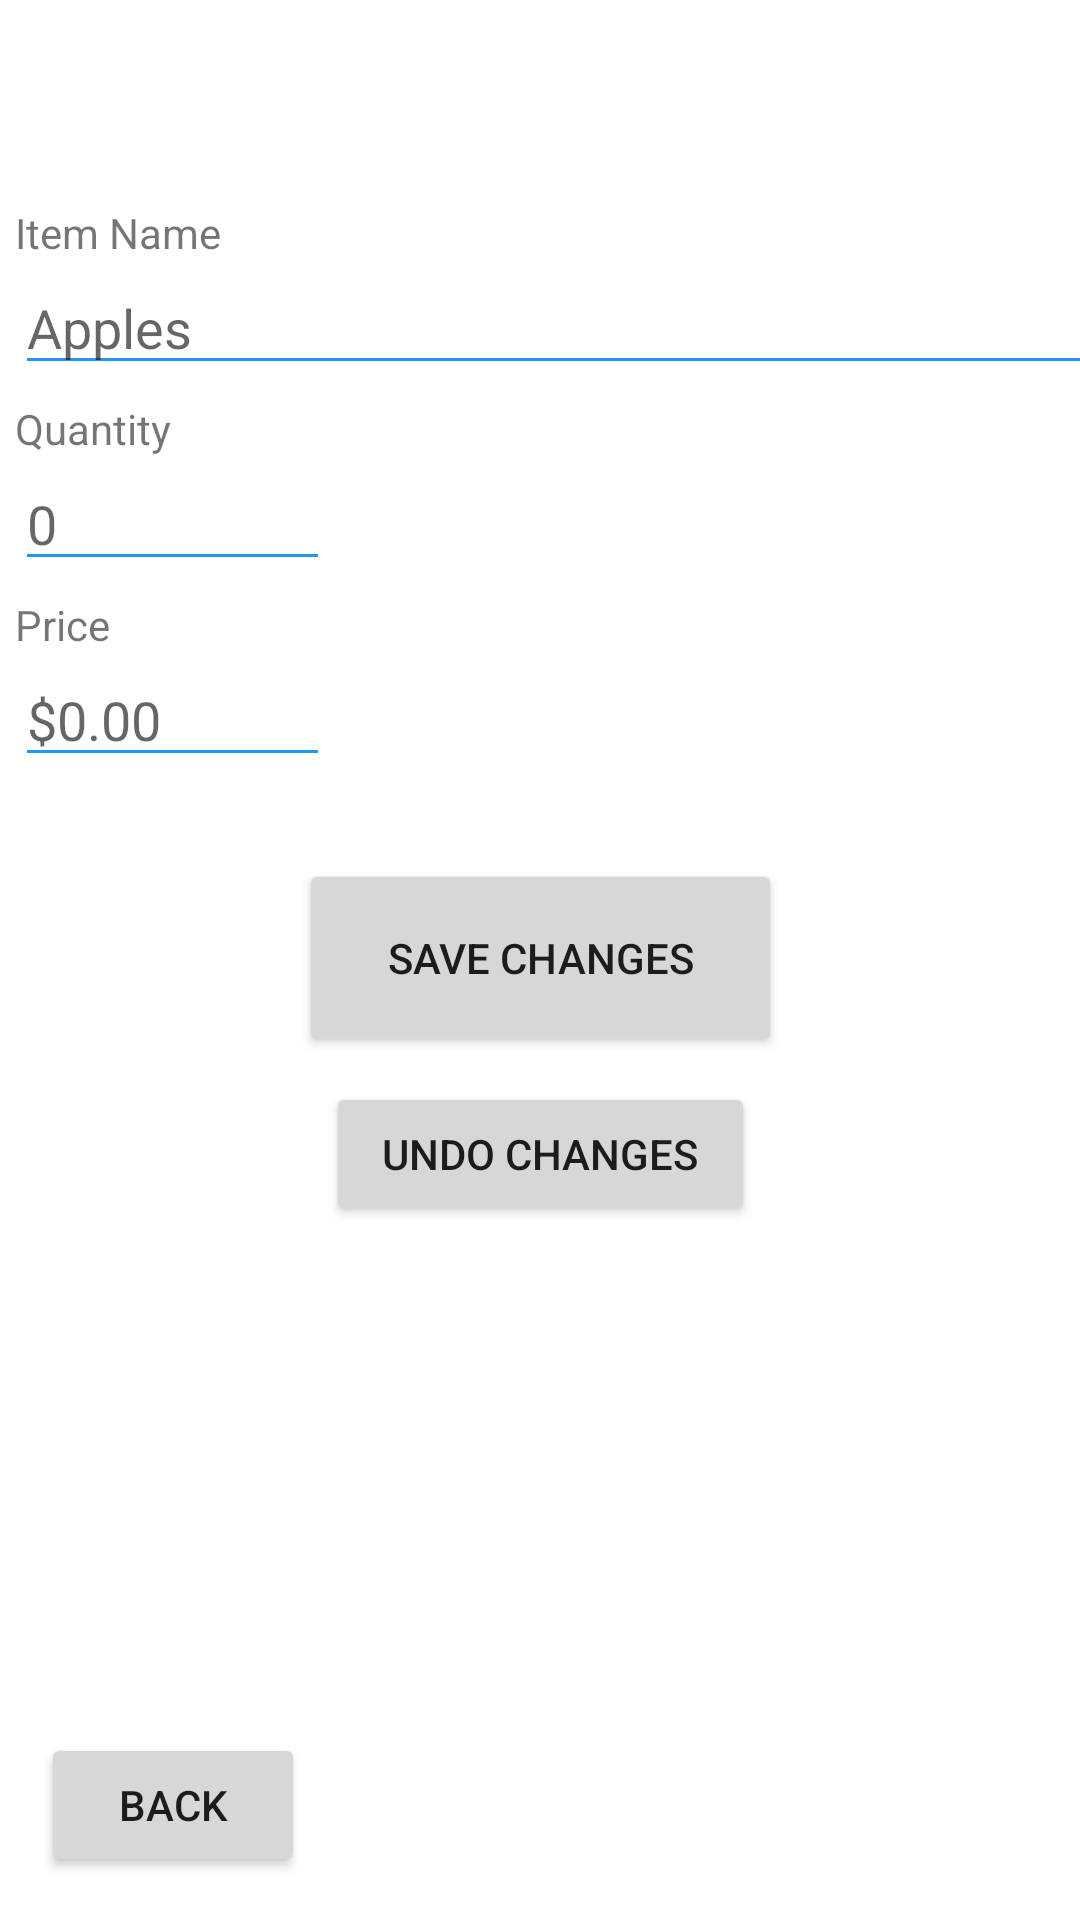

Layout XML and referenced resources for this Android screen:
<!-- AndroidManifest.xml: application theme Theme.CPSC411Project -->
<!-- res/layout/activity_inventory_edit_item.xml -->
<?xml version="1.0" encoding="utf-8"?>
<androidx.constraintlayout.widget.ConstraintLayout xmlns:android="http://schemas.android.com/apk/res/android"
    xmlns:app="http://schemas.android.com/apk/res-auto"
    xmlns:tools="http://schemas.android.com/tools"
    android:layout_width="match_parent"
    android:layout_height="match_parent"
    tools:context=".InventoryMenu">

    <Button
        android:id="@+id/saveChanges"
        android:layout_width="161dp"
        android:layout_height="66dp"
        android:text="Save Changes"
        app:layout_constraintBottom_toBottomOf="parent"
        app:layout_constraintEnd_toEndOf="parent"
        app:layout_constraintStart_toStartOf="parent"
        app:layout_constraintTop_toTopOf="parent"
        app:layout_constraintVertical_bias="0.499" />

    <Button
        android:id="@+id/undoChanges"
        android:layout_width="143dp"
        android:layout_height="wrap_content"
        android:text="Undo changes"
        app:layout_constraintBottom_toBottomOf="parent"
        app:layout_constraintEnd_toEndOf="parent"
        app:layout_constraintStart_toStartOf="parent"
        app:layout_constraintTop_toTopOf="parent"
        app:layout_constraintVertical_bias="0.609" />

    <Button
        android:id="@+id/editItemBack"
        android:layout_width="wrap_content"
        android:layout_height="wrap_content"
        android:text="Back"
        app:layout_constraintBottom_toBottomOf="parent"
        app:layout_constraintEnd_toEndOf="parent"
        app:layout_constraintHorizontal_bias="0.05"
        app:layout_constraintStart_toStartOf="parent"
        app:layout_constraintTop_toTopOf="parent"
        app:layout_constraintVertical_bias="0.976" />

    <LinearLayout
        android:layout_width="411dp"
        android:layout_height="260dp"
        android:layout_marginTop="48dp"
        android:orientation="vertical"
        app:layout_constraintEnd_toEndOf="parent"
        app:layout_constraintHorizontal_bias="0.0"
        app:layout_constraintStart_toStartOf="parent"
        app:layout_constraintTop_toTopOf="parent">

        <TextView
            android:id="@+id/itemNameText"
            android:layout_width="wrap_content"
            android:layout_height="wrap_content"
            android:layout_marginLeft="5dp"
            android:layout_marginTop="20dp"
            android:text="Item Name" />

        <EditText
            android:id="@+id/editNameField"
            android:layout_width="wrap_content"
            android:layout_height="wrap_content"
            android:layout_marginLeft="5dp"
            android:layout_marginTop="0dp"
            android:backgroundTint="#2196F3"
            android:ems="19"
            android:hint="Apples"
            android:inputType="textPersonName" />

        <TextView
            android:id="@+id/itemQtyText"
            android:layout_width="wrap_content"
            android:layout_height="wrap_content"
            android:layout_marginLeft="5dp"
            android:layout_marginTop="5dp"
            android:text="Quantity" />

        <EditText
            android:id="@+id/editQtyField"
            android:layout_width="wrap_content"
            android:layout_height="wrap_content"
            android:layout_marginLeft="5dp"
            android:layout_marginTop="0dp"
            android:backgroundTint="#2196F3"
            android:ems="5"
            android:hint="0"
            android:inputType="numberSigned" />

        <TextView
            android:id="@+id/itemPriceText"
            android:layout_width="wrap_content"
            android:layout_height="wrap_content"
            android:layout_marginLeft="5dp"
            android:layout_marginTop="5dp"
            android:text="Price" />

        <EditText
            android:id="@+id/editPriceField"
            android:layout_width="wrap_content"
            android:layout_height="wrap_content"
            android:layout_marginLeft="5dp"
            android:layout_marginTop="0dp"
            android:backgroundTint="#2196F3"
            android:ems="5"
            android:hint="$0.00"
            android:inputType="numberSigned" />
    </LinearLayout>


</androidx.constraintlayout.widget.ConstraintLayout>
<!-- resources referenced by this layout -->
<resources>
  <style name="Theme.CPSC411Project" parent="Theme.MaterialComponents.DayNight.NoActionBar">
          
          <item name="colorPrimary">@color/purple_500</item>
          <item name="colorPrimaryVariant">@color/purple_700</item>
          <item name="colorOnPrimary">@color/white</item>
          
          <item name="colorSecondary">@color/teal_200</item>
          <item name="colorSecondaryVariant">@color/teal_700</item>
          <item name="colorOnSecondary">@color/black</item>
          
          <item name="android:statusBarColor" tools:targetApi="l">?attr/colorPrimaryVariant</item>
          
      </style>
  <!-- not gathered from this repository: default colours our renderer supplied (Android Studio template values) -->
  <color name="purple_500">#FF6200EE</color>
  <color name="purple_700">#FF3700B3</color>
  <color name="teal_200">#FF03DAC5</color>
  <color name="teal_700">#FF018786</color>
  <color name="black">#FF000000</color>
  <color name="white">#FFFFFFFF</color>
</resources>
